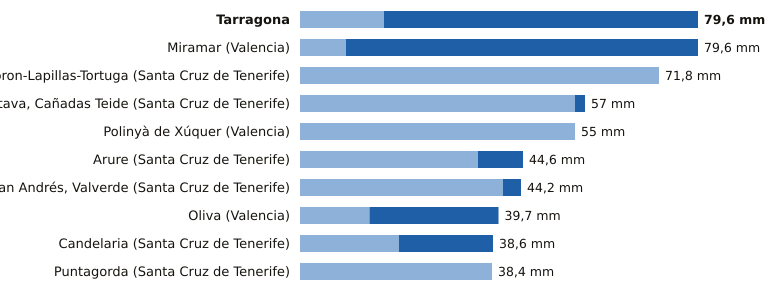

The data file committed next to this chart (first rows):
estacion, provincia, indicativo, mm_6_dias_anteriores, mm_hoy, mm_7_dias, horas_de_hoy
Tarragona, Tarragona, 0042Y, 16.8, 62.8, 79.6, 19
Miramar, Valencia, 8058Y, 9.2, 70.4, 79.6, 22
Tacoron-Lapillas-Tortuga, Santa Cruz de Tenerife, C919K, 71.8, 0.0, 71.8, 21
La Orotava, Cañadas Teide, Santa Cruz de Tenerife, C406G, 55.0, 2.0, 57.0, 21
Polinyà de Xúquer, Valencia, 8325X, 55.0, 0.0, 55.0, 22
Arure, Santa Cruz de Tenerife, C316I, 35.6, 9.0, 44.6, 20
San Andrés, Valverde, Santa Cruz de Tenerife, C925F, 40.6, 3.6, 44.2, 22
Oliva, Valencia, 8058X, 13.9, 25.8, 39.7, 22
Candelaria, Santa Cruz de Tenerife, C438N, 19.8, 18.8, 38.6, 21
Puntagorda, Santa Cruz de Tenerife, C117A, 38.4, 0.0, 38.4, 22
